Photos from the image-classification dataset "inputs" in the GitHub repository mattycars/rt_img_class_pytorch. Its 4 classes are: glide, loose, none, slab.

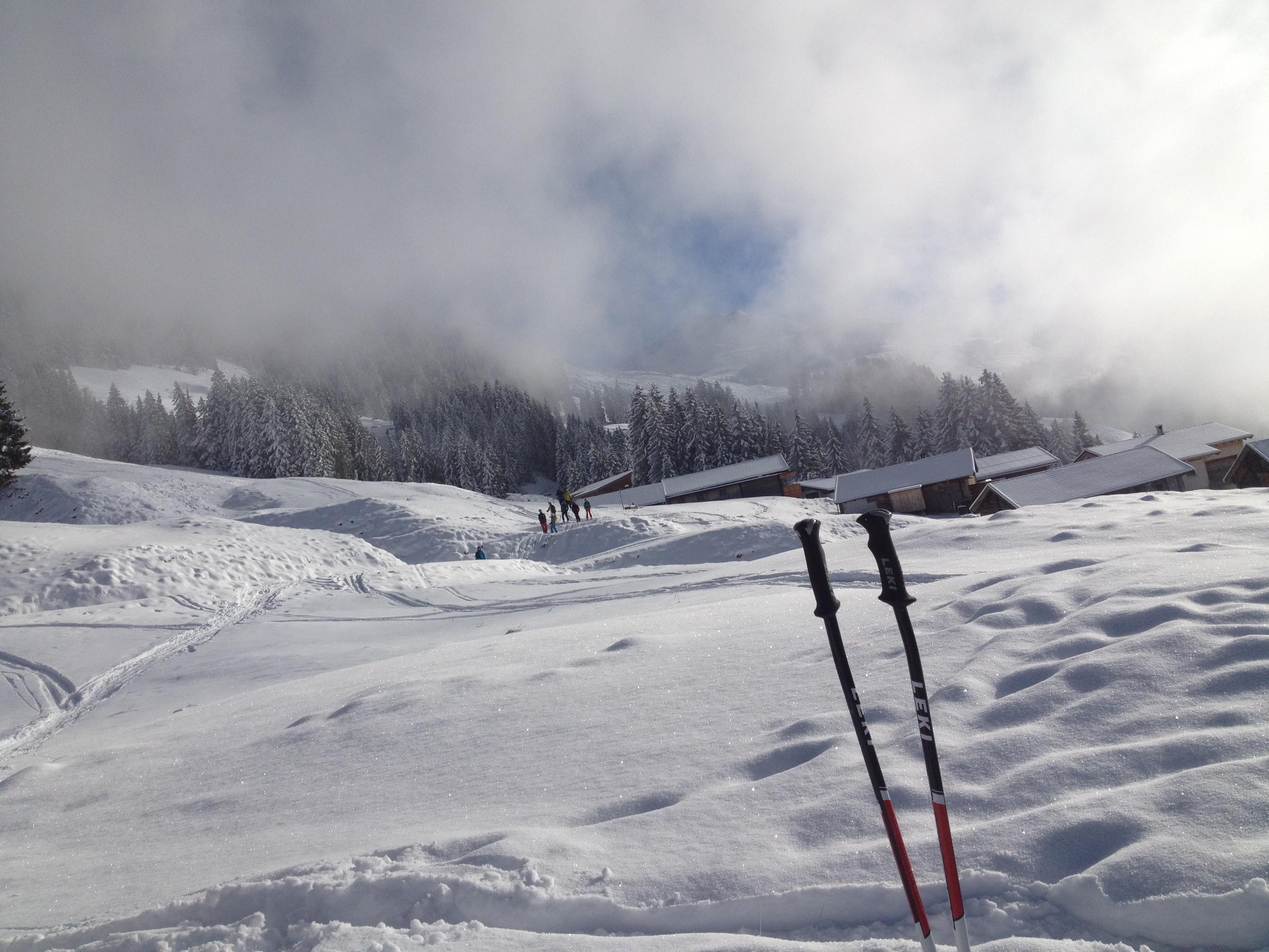
Label: none

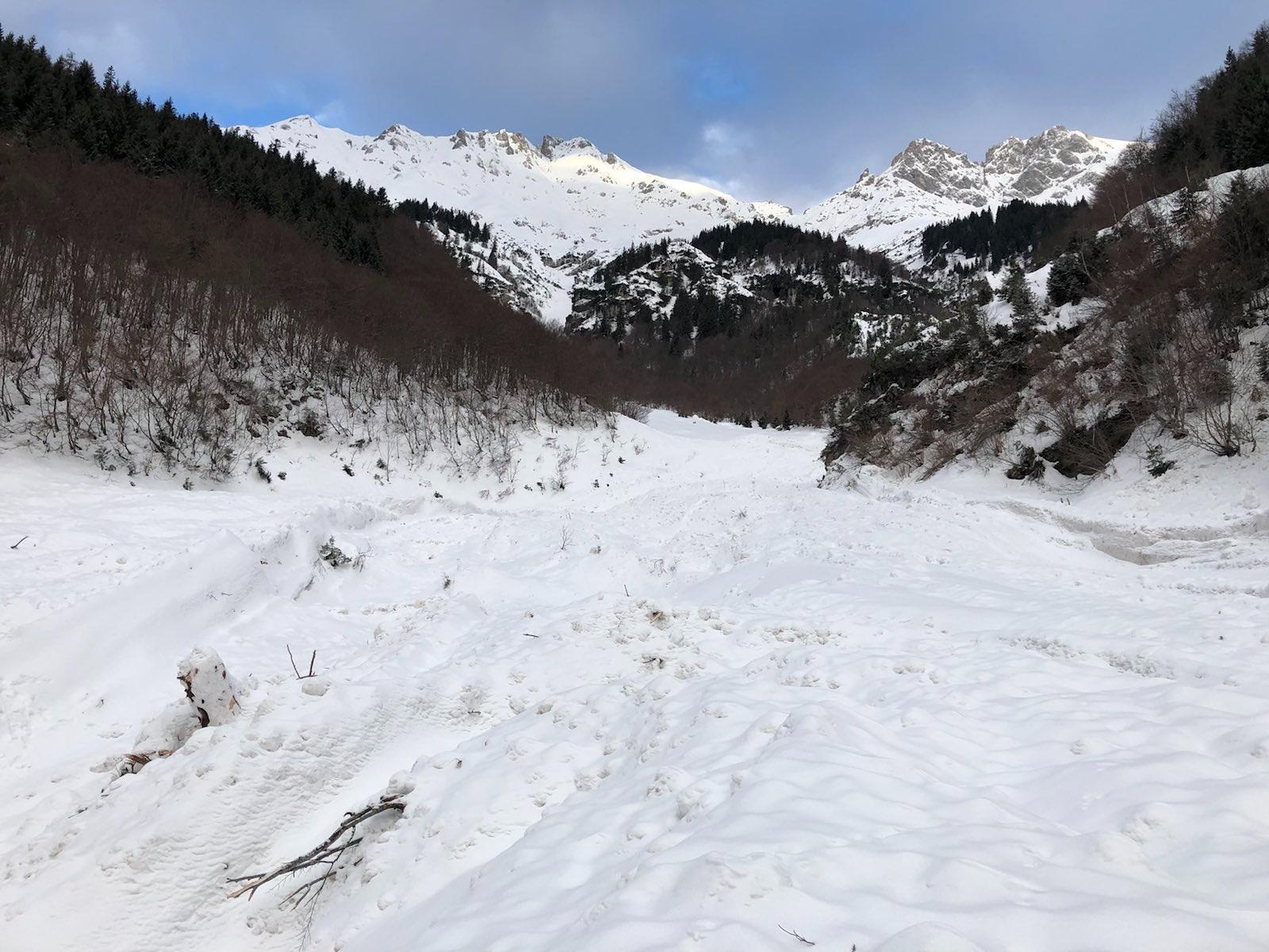
Label: slab

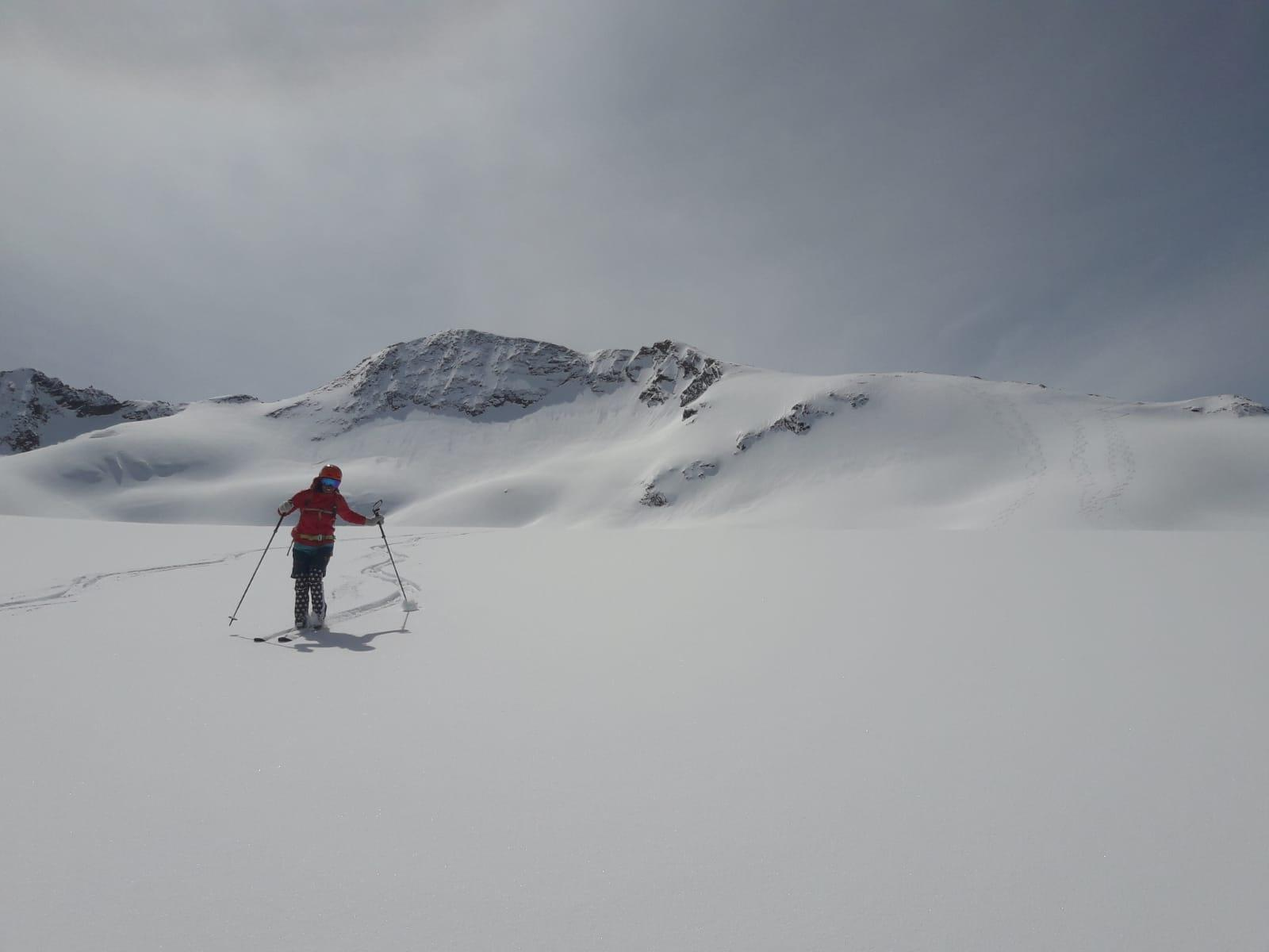
Label: none

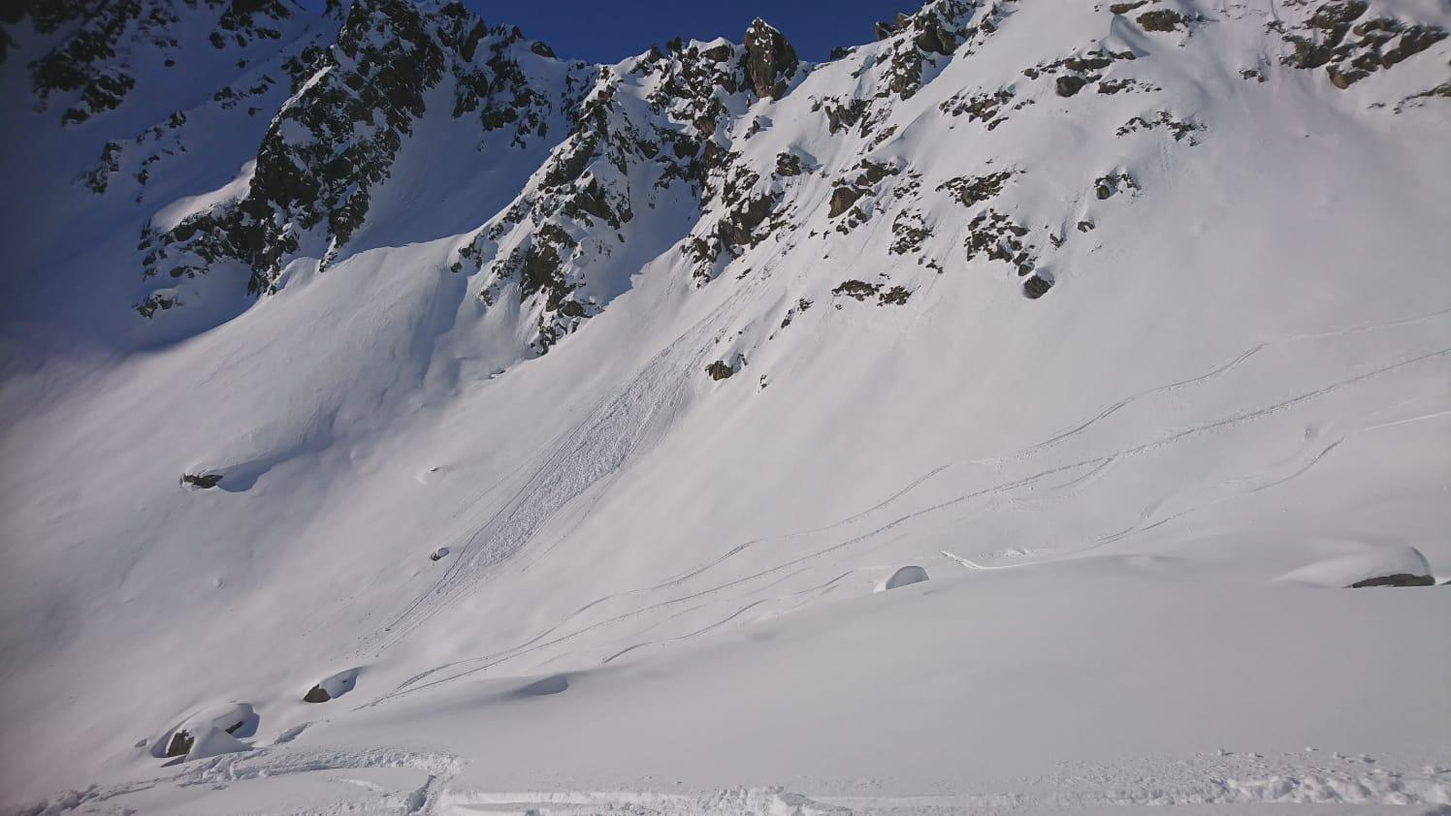
Label: loose

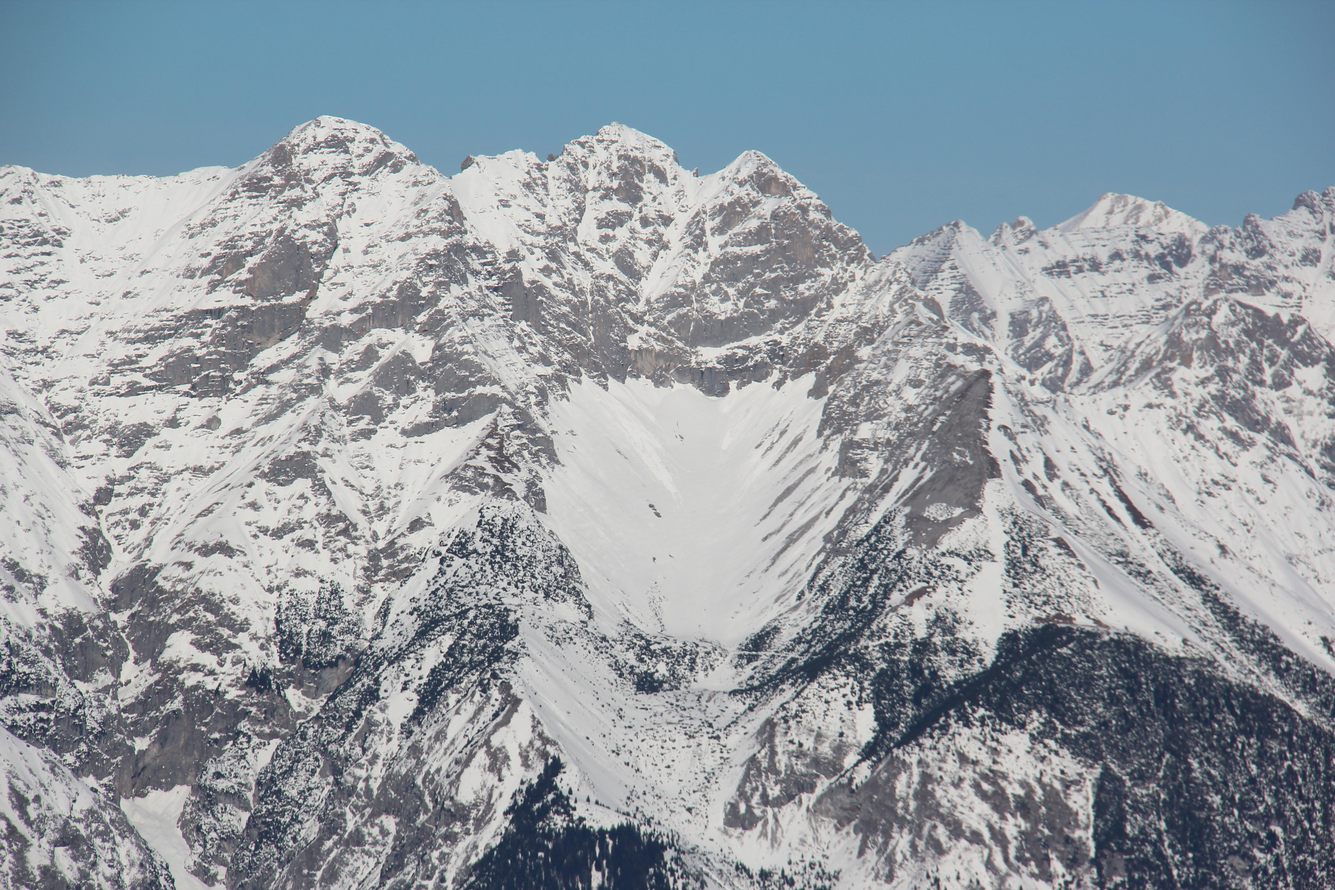
Label: loose

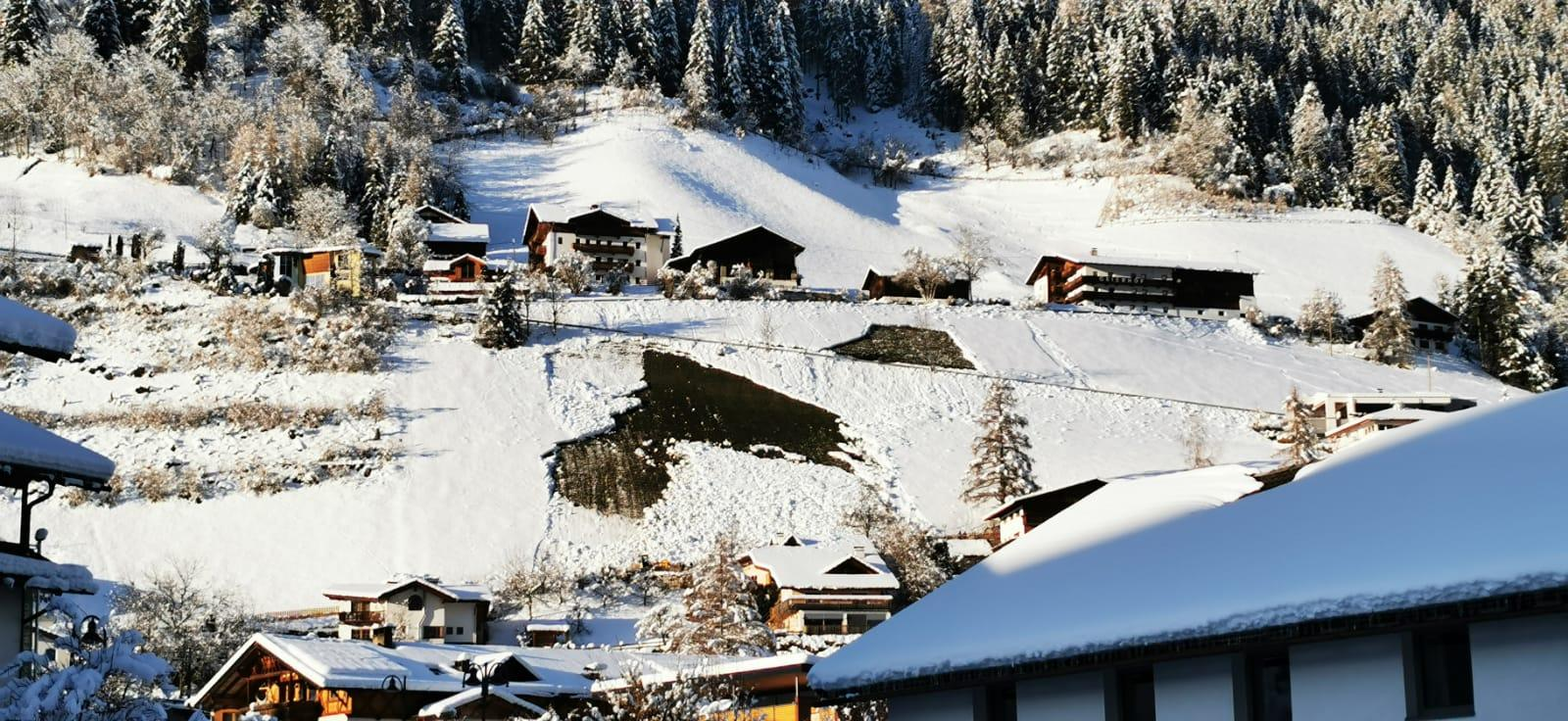
Label: glide
